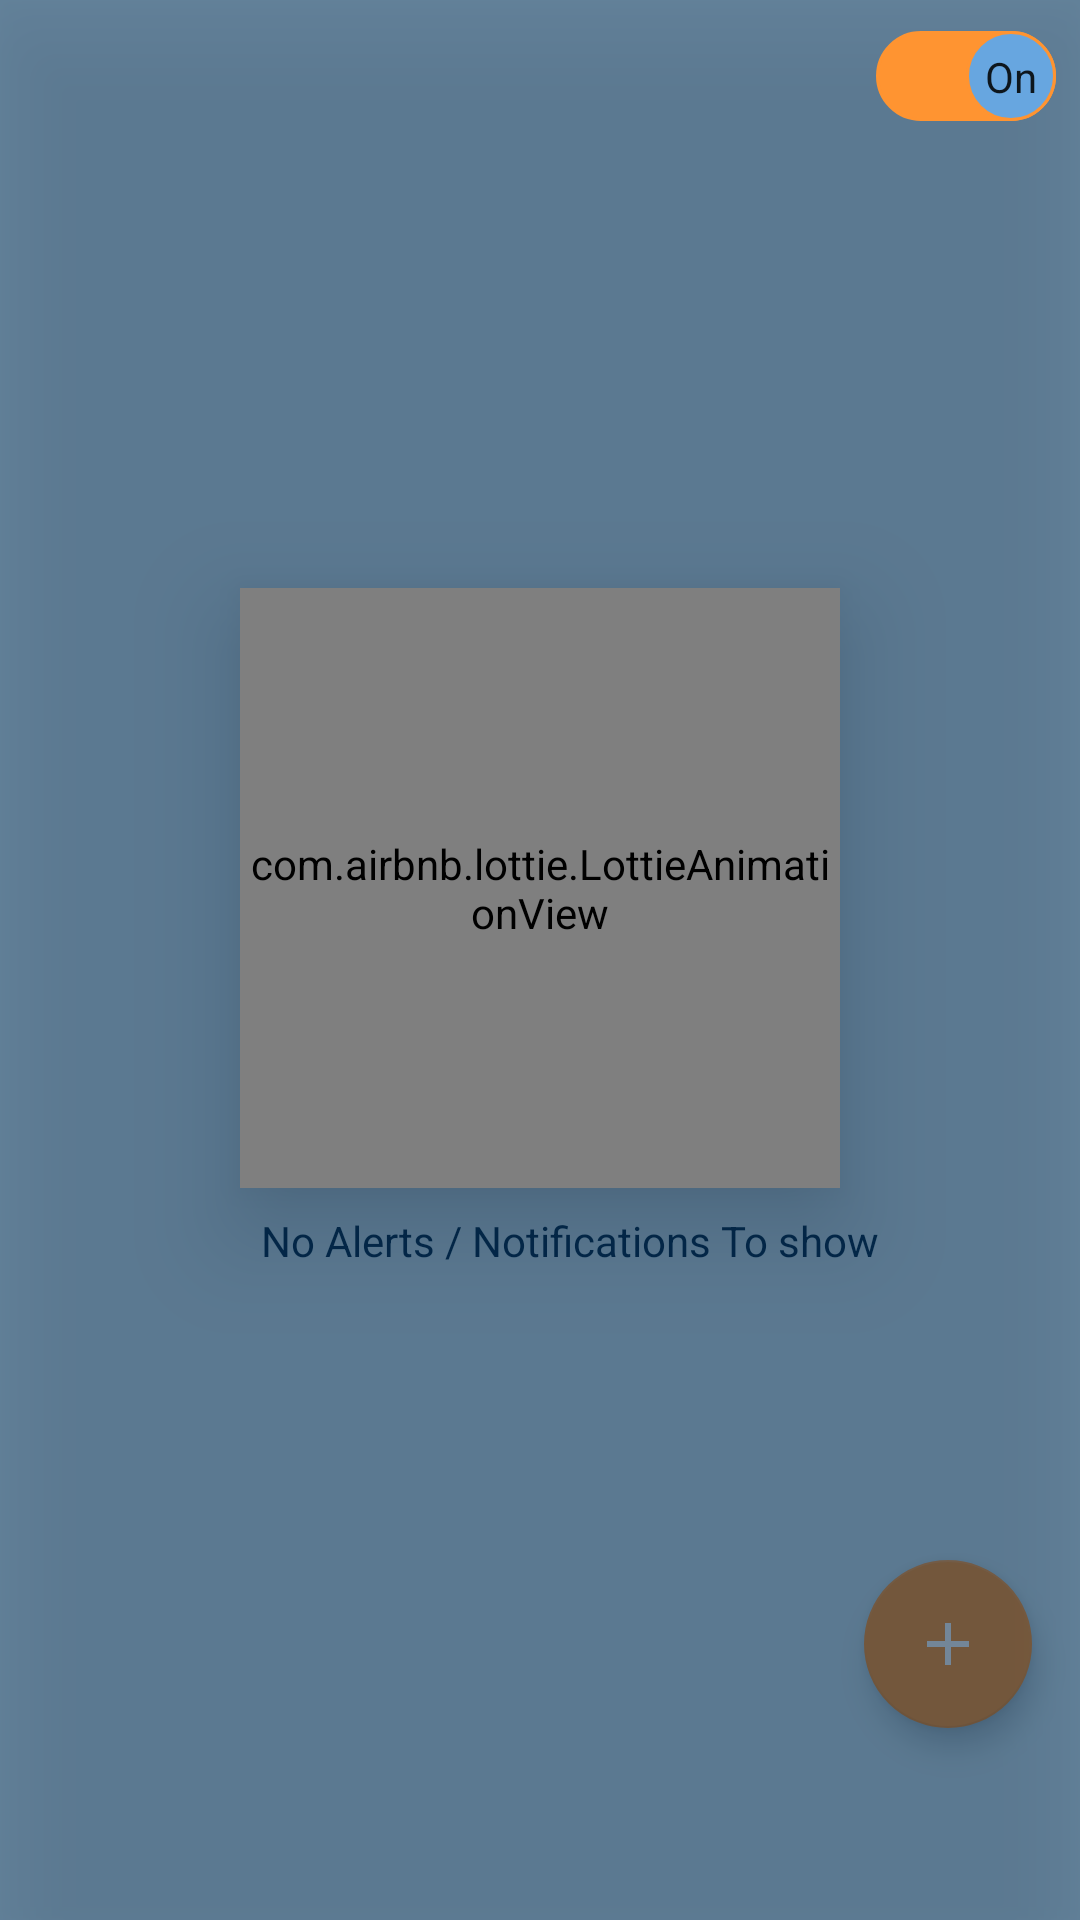

The Android layout XML behind this screen, and the referenced resources:
<!-- AndroidManifest.xml: application theme Theme.MyWeatherApp -->
<!-- res/layout/fragment_notification.xml -->
<?xml version="1.0" encoding="utf-8"?>
<layout xmlns:android="http://schemas.android.com/apk/res/android"
    xmlns:tools="http://schemas.android.com/tools"
    xmlns:app="http://schemas.android.com/apk/res-auto">

    <data>

    </data>

    <androidx.constraintlayout.widget.ConstraintLayout
        android:layout_width="match_parent"
        android:layout_height="match_parent"
        android:background="?android:attr/colorPrimary">

        <View
            android:id="@+id/obaqueBG3"
            android:layout_width="0dp"
            android:layout_height="0dp"
            android:alpha="0.5"
            android:background="@color/navy"
            android:elevation="20dp"
            app:layout_constraintBottom_toBottomOf="parent"
            app:layout_constraintEnd_toEndOf="parent"
            app:layout_constraintStart_toStartOf="parent"
            app:layout_constraintTop_toTopOf="parent" />

        <androidx.appcompat.widget.SwitchCompat
            android:id="@+id/switchNoti"
            android:layout_width="wrap_content"
            android:layout_height="35dp"
            android:layout_marginTop="8dp"
            android:layout_marginEnd="8dp"
            android:checked="true"
            android:elevation="20dp"
            android:textColor="@color/dark_orange"
            android:textOff="@string/off"
            android:textOn="@string/on"
            android:thumb="@drawable/thumb"
            app:layout_constraintEnd_toEndOf="parent"

            app:layout_constraintTop_toTopOf="parent"
            app:showText="true"
            app:track="@drawable/track" />

        <com.google.android.material.floatingactionbutton.FloatingActionButton
            android:id="@+id/notif_fab"
            android:layout_width="wrap_content"
            android:layout_height="wrap_content"
            android:layout_marginEnd="16dp"
            android:layout_marginBottom="64dp"
            android:clickable="true"


            app:backgroundTint="@color/dark_orange"
            app:layout_constraintBottom_toBottomOf="parent"
            app:layout_constraintEnd_toEndOf="parent"
            app:srcCompat="@drawable/add"
            app:tint="@color/white"
            />

        <com.airbnb.lottie.LottieAnimationView
            android:id="@+id/animationView"
            android:layout_width="200dp"
            android:layout_height="200dp"
            android:layout_marginBottom="48dp"
            android:elevation="20dp"
            app:layout_constraintBottom_toBottomOf="parent"
            app:layout_constraintEnd_toEndOf="parent"
            app:layout_constraintStart_toStartOf="parent"
            app:layout_constraintTop_toTopOf="parent"
            app:lottie_autoPlay="true"
            app:lottie_loop="true"
            app:lottie_rawRes="@raw/alert" />

        <TextView
            android:id="@+id/txtAlert"
            android:layout_width="wrap_content"
            android:layout_height="wrap_content"
            android:layout_marginTop="8dp"
            android:text="@string/no_alerts"
            app:layout_constraintEnd_toEndOf="parent"
            app:layout_constraintHorizontal_bias="0.566"
            app:layout_constraintStart_toStartOf="parent"
            app:layout_constraintTop_toBottomOf="@+id/animationView" />

        <androidx.recyclerview.widget.RecyclerView
            android:id="@+id/notif_recycler"
            android:layout_width="match_parent"
            android:layout_height="0dp"
            android:layout_marginTop="4dp"
            android:layout_marginBottom="64dp"
            app:layout_constraintBottom_toBottomOf="parent"
            app:layout_constraintEnd_toEndOf="parent"
            app:layout_constraintStart_toStartOf="parent"
            app:layout_constraintTop_toBottomOf="@+id/switchNoti" />

    </androidx.constraintlayout.widget.ConstraintLayout>
</layout>
<!-- resources referenced by this layout -->
<resources>
  <color name="dark_orange">#ff9431</color>
  <color name="navy">#032a4d</color>
  <color name="white">#FFFFFFFF</color>
  <!-- drawable add (drawable) -->
  <vector android:height="24dp" android:tint="@color/light_xl_blue"
      android:viewportHeight="24" android:viewportWidth="24"
      android:width="24dp" xmlns:android="http://schemas.android.com/apk/res/android">
      <path android:fillColor="@android:color/white" android:pathData="M19,13h-6v6h-2v-6H5v-2h6V5h2v6h6v2z"/>
  </vector>
  <!-- drawable thumb (drawable) -->
  <?xml version="1.0" encoding="utf-8"?>
  <selector xmlns:android="http://schemas.android.com/apk/res/android">
  
  <item android:state_checked="true">
      <shape android:shape="oval">
          <solid android:color="@color/medium_blue"/>
          <stroke android:width="1dp"
              android:color="@color/dark_orange"/>
          <size android:width="30dp" android:height="30dp"/>
  
  
      </shape>
  
  </item>
      <item android:state_checked="false">
          <shape android:shape="oval">
              <solid android:color="@color/medium_blue"/>
              <stroke android:width="1dp"
                  android:color="@color/light_xl_blue"/>
              <size android:width="30dp" android:height="30dp"/>
  
  
          </shape>
  
      </item>
  </selector>
  <string name="no_alerts">No Alerts / Notifications To show</string>
  <string name="off">Off</string>
  <string name="on">On</string>
  <style name="Theme.MyWeatherApp" parent="Theme.MaterialComponents.DayNight.NoActionBar">
          
          <item name="colorPrimary">@color/light_blue</item>
          <item name="colorOnPrimary">@color/medium_blue</item>
          
         <item name="colorSecondary">@color/navy</item>
          <item name="colorOnSecondary">@color/dark_blue</item>
          
          <item name="android:statusBarColor">?attr/colorPrimary</item>
          <item name="android:textColor">@color/navy</item>
          <item name="android:windowLightStatusBar">true</item>
  
          <item name="android:colorPrimaryDark">@color/light_xl_blue</item>
  
          <item name="android:datePickerDialogTheme">@style/MyDatePickerDialogTheme</item>
  
          <item name="colorAccent">@color/light_blue</item>
  
      </style>
  <color name="light_xl_blue">#c1e8ff</color>
  <color name="medium_blue">#67a6e0</color>
  <color name="dark_blue">#1468B1</color>
  <color name="light_blue">#CAE1EF</color>
  <style name="MyDatePickerDialogTheme" parent="android:Theme.Material.Light.Dialog">
          <item name="android:datePickerStyle">@style/MyDatePickerStyle</item>
          <item name="android:colorControlActivated">@color/dark_orange</item>
          <item name="android:textColorPrimaryInverse">@color/white</item>
          <item name="android:windowBackground">@color/light_xl_blue</item>
  
  
  
      </style>
  <style name="MyDatePickerStyle" parent="@android:style/Widget.Material.Light.DatePicker">
          <item name="android:headerBackground">@color/dark_blue</item>     
          <item name="android:dayOfWeekTextAppearance">@color/navy</item>     
          <item name="android:headerMonthTextAppearance">@color/light_blue</item>
          <item name="android:headerDayOfMonthTextAppearance">@color/light_blue</item>
          <item name="android:headerYearTextAppearance">@color/light_blue</item>
          <item name="android:yearListSelectorColor">@color/navy</item>
          <item name="android:calendarTextColor">@color/navy</item>
  
  
  
      </style>
</resources>
